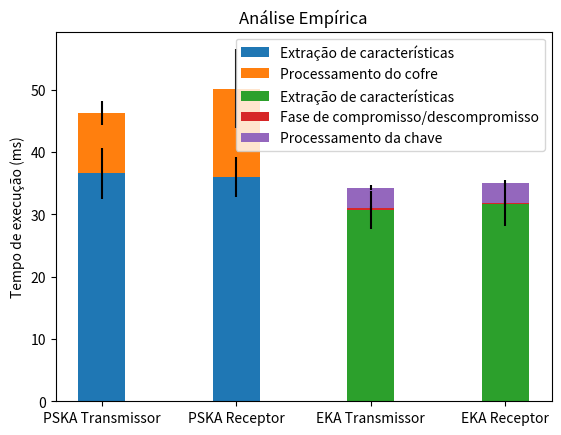

Here is the Python script that generated this plot:
import matplotlib.pyplot as plt


labels_PSKA = ['PSKA Transmissor', 'PSKA Receptor']
labels_EKA =['EKA Transmissor', 'EKA Receptor']

total_PSKA_means = [46.2, 50.16]
extract_feat_PSKA_means = [36.58, 35.98]
generate_vault_PSKA_means = [9.62, 14.18]

total_PSKA_std = [5.35, 6.8]
extract_feat_PSKA_std = [4.11, 3.27]
generate_vault_PSKA_std = [1.91, 6.31]

total_EKA_means = [34.24, 35.02]
extract_feat_EKA_means = [30.74, 31.58]
commitment_phase_EKA_means = [0.28,  0.30]
#commitment_phase_EKA_means = [0.16,  0.18]
process_key_EKA_means = [3.22,  3.14]
#decommitment_phase_EKA_means = [0.12,  0.12]

total_EKA_std = [3.08, 3.31]
extract_feat_EKA_std = [3.04, 3.44]
commitment_phase_EKA_std = [0.37, 0.38]
#commitment_phase_EKA_std = [0.37, 0.38]
process_key_EKA_std = [0.41, 0.45]
#decommitment_phase_EKA_std = [0.33, 0.33]

width = 0.35       # the width of the bars: can also be len(x) sequence

fig, ax = plt.subplots()

#ax.bar(labels_PSKA, total_PSKA_means, width=0.45, yerr=total_PSKA_std)
ax.bar(labels_PSKA, extract_feat_PSKA_means, width, yerr=extract_feat_PSKA_std, label='Extração de características')
ax.bar(labels_PSKA, generate_vault_PSKA_means, width, yerr=generate_vault_PSKA_std, bottom=extract_feat_PSKA_means,
       label='Processamento do cofre')

#ax.bar(labels_EKA, total_EKA_means, width=0.45, yerr=total_EKA_std)
ax.bar(labels_EKA, extract_feat_EKA_means, width, yerr=extract_feat_EKA_std, label='Extração de características')
ax.bar(labels_EKA, commitment_phase_EKA_means, width, yerr=commitment_phase_EKA_std, bottom=extract_feat_EKA_means, label='Fase de compromisso/descompromisso')
ax.bar(labels_EKA, process_key_EKA_means, width, yerr=process_key_EKA_std, bottom=[(a + b) for a, b in zip(commitment_phase_EKA_means, extract_feat_EKA_means)], label='Processamento da chave')
#ax.bar(labels_EKA, process_key_EKA_means, width, yerr=process_key_EKA_std, bottom=extract_feat_EKA_means, label='Processamento da chave')
#ax.bar(labels_EKA, decommitment_phase_EKA_means, width, yerr=decommitment_phase_EKA_std, bottom=process_key_EKA_means, label='Fase de descompromisso')

ax.set_ylabel('Tempo de execução (ms)')
ax.set_title('Análise Empírica')
ax.legend()


plt.show()